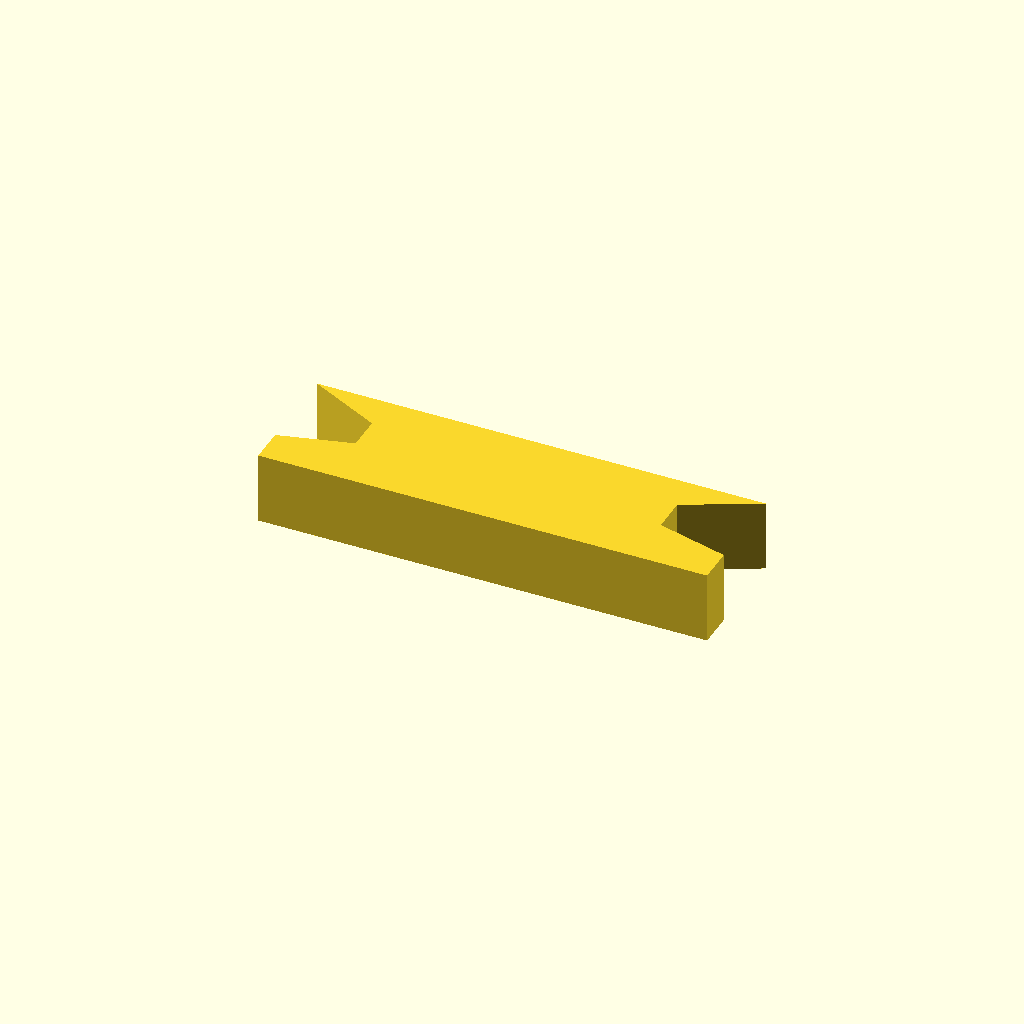
Cell 1: the model at its default parameters.
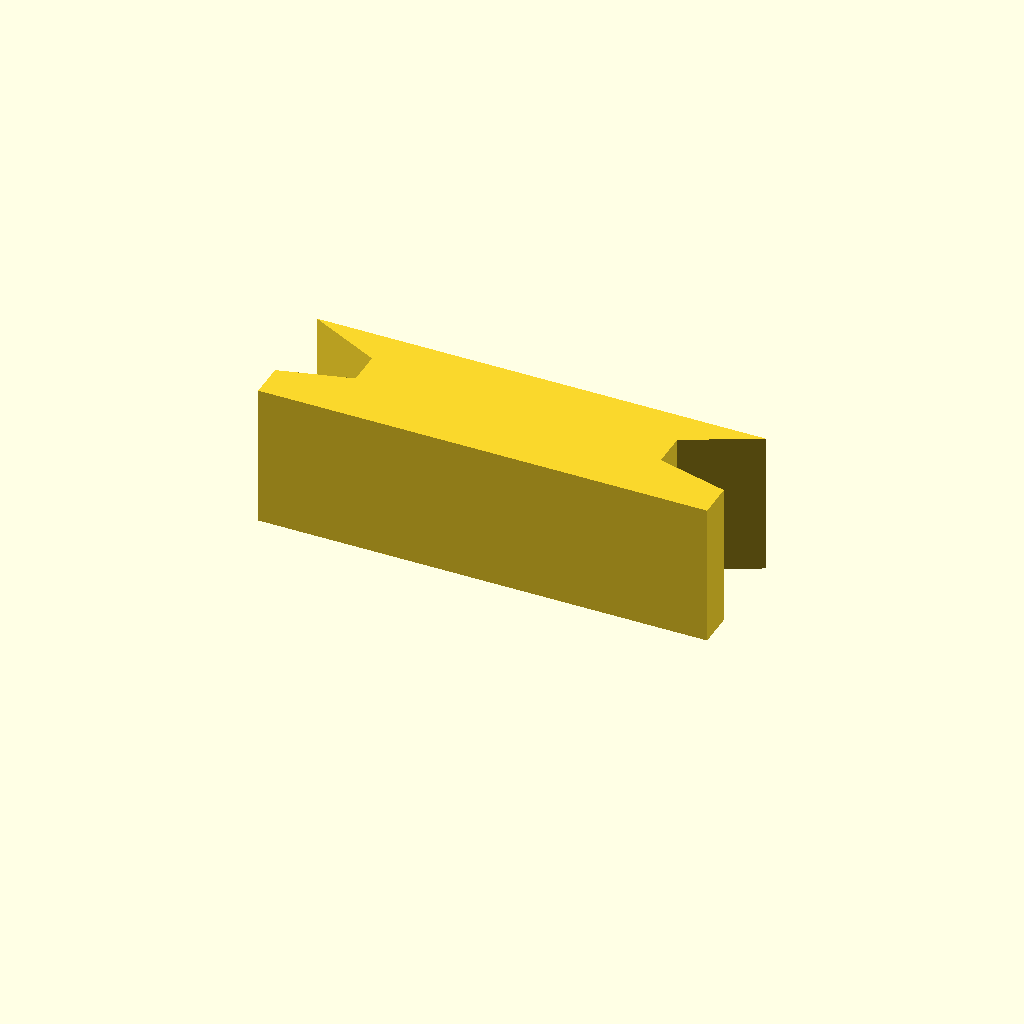
Cell 2: the same model with profile_height = 16.
One fixed orthographic camera (rotation 55°, 0°, 25°; colour scheme Cornfield) for every cell.
The OpenSCAD source (optional_data/data/sketch1/keybars/part_0007.scad):
$fn = 32;

// ----------------------------------------------------------------------
// Key bar: dovetail key, 8 mm thick
// ----------------------------------------------------------------------

// --- parameters (mm) ---
profile_height = 8;       // extrusion height
profile_points = 10;      // points of the closed outline

profile = [[0, 0], [50, 0], [50, 4], [42, 6.1], [42, 10], [50, 14], [0, 14], [8, 10], [8, 6.1], [0, 4]];  // single closed polygon, 10 points, counter clockwise

// --- the one profile operation ---
linear_extrude(height = profile_height) polygon(points = profile);
Parameter table extracted from the source (name, type, default, range or options):
profile_height: number, default 8
profile_points: number, default 10
